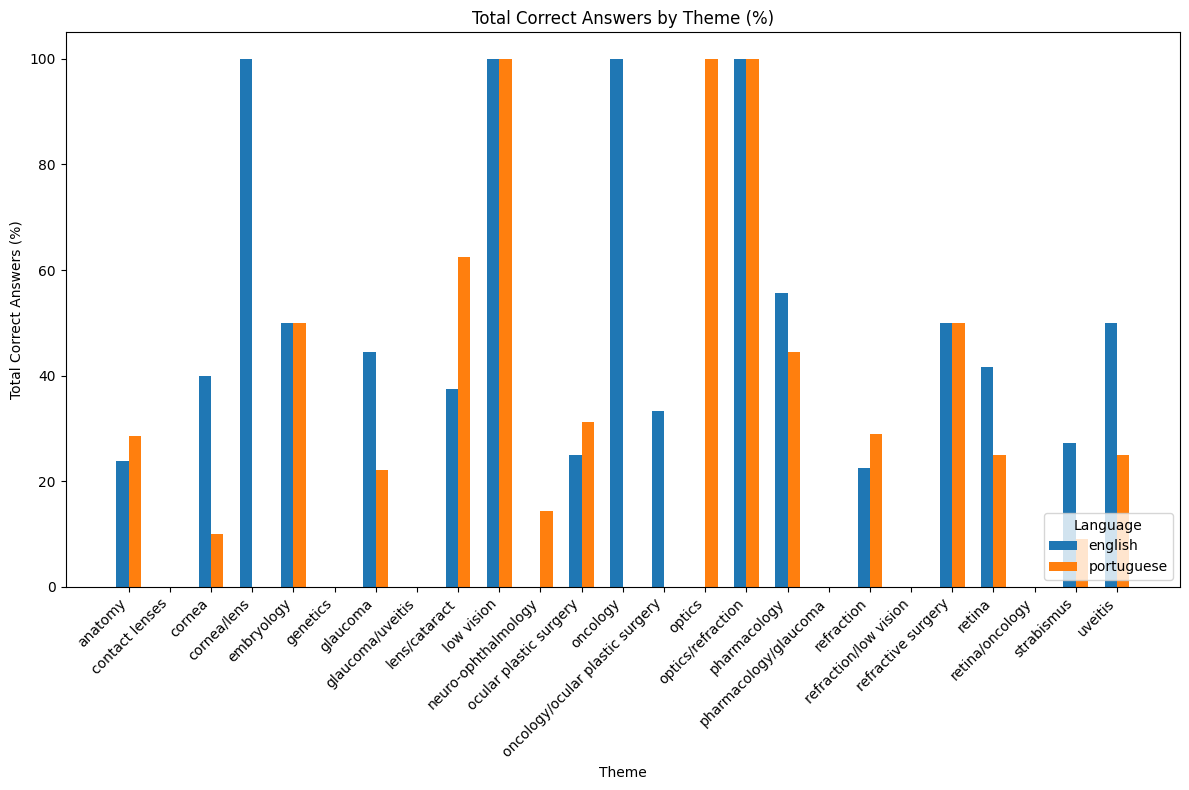

The data file committed next to this chart (first rows):
theme, match_english, match_portuguese, Total, responses_english (%), responses_portuguese (%)
anatomy, 5, 6, 21, 23.81, 28.57
contact lenses, 0, 0, 3, 0.0, 0.0
cornea, 4, 1, 10, 40.0, 10.0
cornea/lens, 1, 0, 1, 100.0, 0.0
embryology, 1, 1, 2, 50.0, 50.0
genetics, 0, 0, 2, 0.0, 0.0
glaucoma, 4, 2, 9, 44.44, 22.22
glaucoma/uveitis, 0, 0, 1, 0.0, 0.0
lens/cataract, 3, 5, 8, 37.5, 62.5
low vision, 1, 1, 1, 100.0, 100.0
neuro-ophthalmology, 0, 1, 7, 0.0, 14.29
ocular plastic surgery, 4, 5, 16, 25.0, 31.25
oncology, 1, 0, 1, 100.0, 0.0
oncology/ocular plastic surgery, 1, 0, 3, 33.33, 0.0
optics, 0, 1, 1, 0.0, 100.0
optics/refraction, 1, 1, 1, 100.0, 100.0
pharmacology, 5, 4, 9, 55.56, 44.44
pharmacology/glaucoma, 0, 0, 1, 0.0, 0.0
refraction, 7, 9, 31, 22.58, 29.03
refraction/low vision, 0, 0, 2, 0.0, 0.0
refractive surgery, 1, 1, 2, 50.0, 50.0
retina, 5, 3, 12, 41.67, 25.0
retina/oncology, 0, 0, 1, 0.0, 0.0
strabismus, 3, 1, 11, 27.27, 9.09
uveitis, 4, 2, 8, 50.0, 25.0
